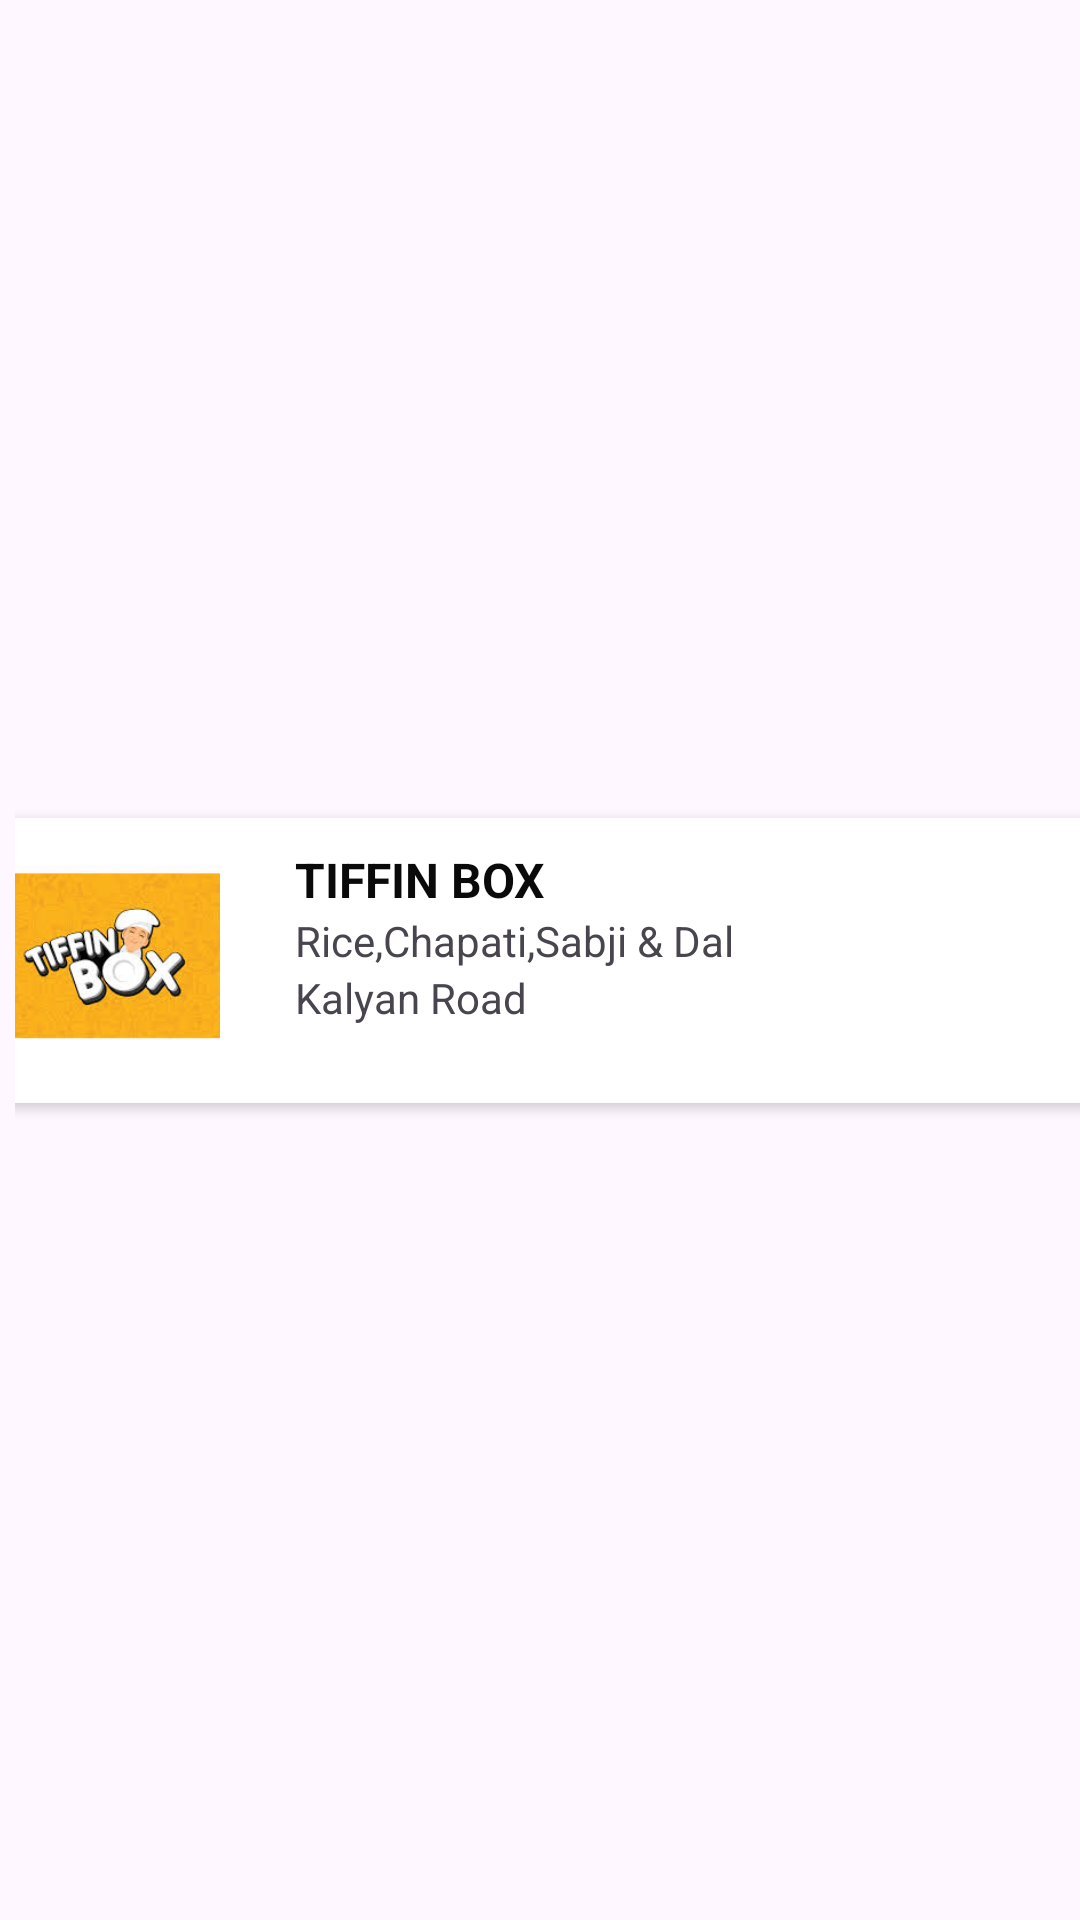

Write the Android layout XML for this screen, with the resource values it uses.
<!-- AndroidManifest.xml: application theme Theme.TIFFINHUBS -->
<!-- res/layout/tiffin_carrier.xml -->
<?xml version="1.0" encoding="utf-8"?>
<androidx.constraintlayout.widget.ConstraintLayout xmlns:android="http://schemas.android.com/apk/res/android"
    android:layout_width="match_parent"
    xmlns:app="http://schemas.android.com/apk/res-auto"
    xmlns:tools="http://schemas.android.com/tools"
    android:paddingLeft="5dp"
    android:layout_height="wrap_content">

    <androidx.cardview.widget.CardView
        android:layout_width="390dp"
        android:layout_height="95dp"
        android:layout_marginTop="8dp"
        android:layout_marginEnd="5dp"
        android:layout_marginBottom="8dp"
        app:cardCornerRadius="15dp"
        app:cardElevation="2dp"
        app:layout_constraintBottom_toBottomOf="parent"
        app:layout_constraintEnd_toEndOf="parent"
        app:layout_constraintStart_toStartOf="parent"
        app:layout_constraintTop_toTopOf="parent">

        <androidx.constraintlayout.widget.ConstraintLayout
            android:layout_width="match_parent"
            android:layout_height="match_parent"
            android:background="@color/white">

            <ImageView
                android:id="@+id/vendorImage"
                android:layout_width="80dp"
                android:layout_height="74dp"
                android:layout_marginStart="8dp"
                android:contentDescription="TODO"
                android:paddingLeft="8dp"
                android:scaleType="centerCrop"
                app:layout_constraintBottom_toBottomOf="parent"
                app:layout_constraintStart_toStartOf="parent"
                app:layout_constraintTop_toTopOf="parent"
                app:layout_constraintVertical_bias="0.466"
                app:srcCompat="@drawable/tiffin01"
                tools:ignore="ContentDescription,HardcodedText,ImageContrastCheck,RtlSymmetry" />

            <TextView
                android:id="@+id/vendorNameCreate"
                android:layout_width="wrap_content"
                android:layout_height="wrap_content"
                android:layout_marginStart="25dp"
                android:text="TIFFIN BOX "
                android:textColor="#0B0A0A"
                android:textSize="16sp"
                android:textStyle="normal|bold"
                app:layout_constraintStart_toEndOf="@+id/vendorImage"
                app:layout_constraintTop_toTopOf="@+id/vendorImage"
                tools:ignore="HardcodedText" />

            <TextView
                android:id="@+id/vendorMenuList"
                android:layout_width="wrap_content"
                android:layout_height="wrap_content"
                android:layout_marginStart="25dp"
                android:text="Rice,Chapati,Sabji &amp; Dal"
                app:layout_constraintStart_toEndOf="@+id/vendorImage"
                app:layout_constraintTop_toBottomOf="@+id/vendorNameCreate"
                tools:ignore="HardcodedText" />

            <TextView
                android:id="@+id/vendorAddres"
                android:layout_width="wrap_content"
                android:layout_height="wrap_content"
                android:layout_marginStart="25dp"
                android:text="Kalyan Road"
                app:layout_constraintStart_toEndOf="@+id/vendorImage"
                app:layout_constraintTop_toBottomOf="@+id/vendorMenuList"
                tools:ignore="HardcodedText" />

        </androidx.constraintlayout.widget.ConstraintLayout>

    </androidx.cardview.widget.CardView>

</androidx.constraintlayout.widget.ConstraintLayout>
<!-- resources referenced by this layout -->
<resources>
  <!-- drawable tiffin01: jpeg bitmap (drawable, 8207 bytes) -->
  <style name="Theme.TIFFINHUBS" parent="Base.Theme.TIFFINHUBS" />
  <style name="Base.Theme.TIFFINHUBS" parent="Theme.Material3.DayNight.NoActionBar">
          
          
      </style>
  <!-- not gathered from this repository: default colours our renderer supplied (Android Studio template values) -->
  <color name="white">#FFFFFFFF</color>
</resources>
